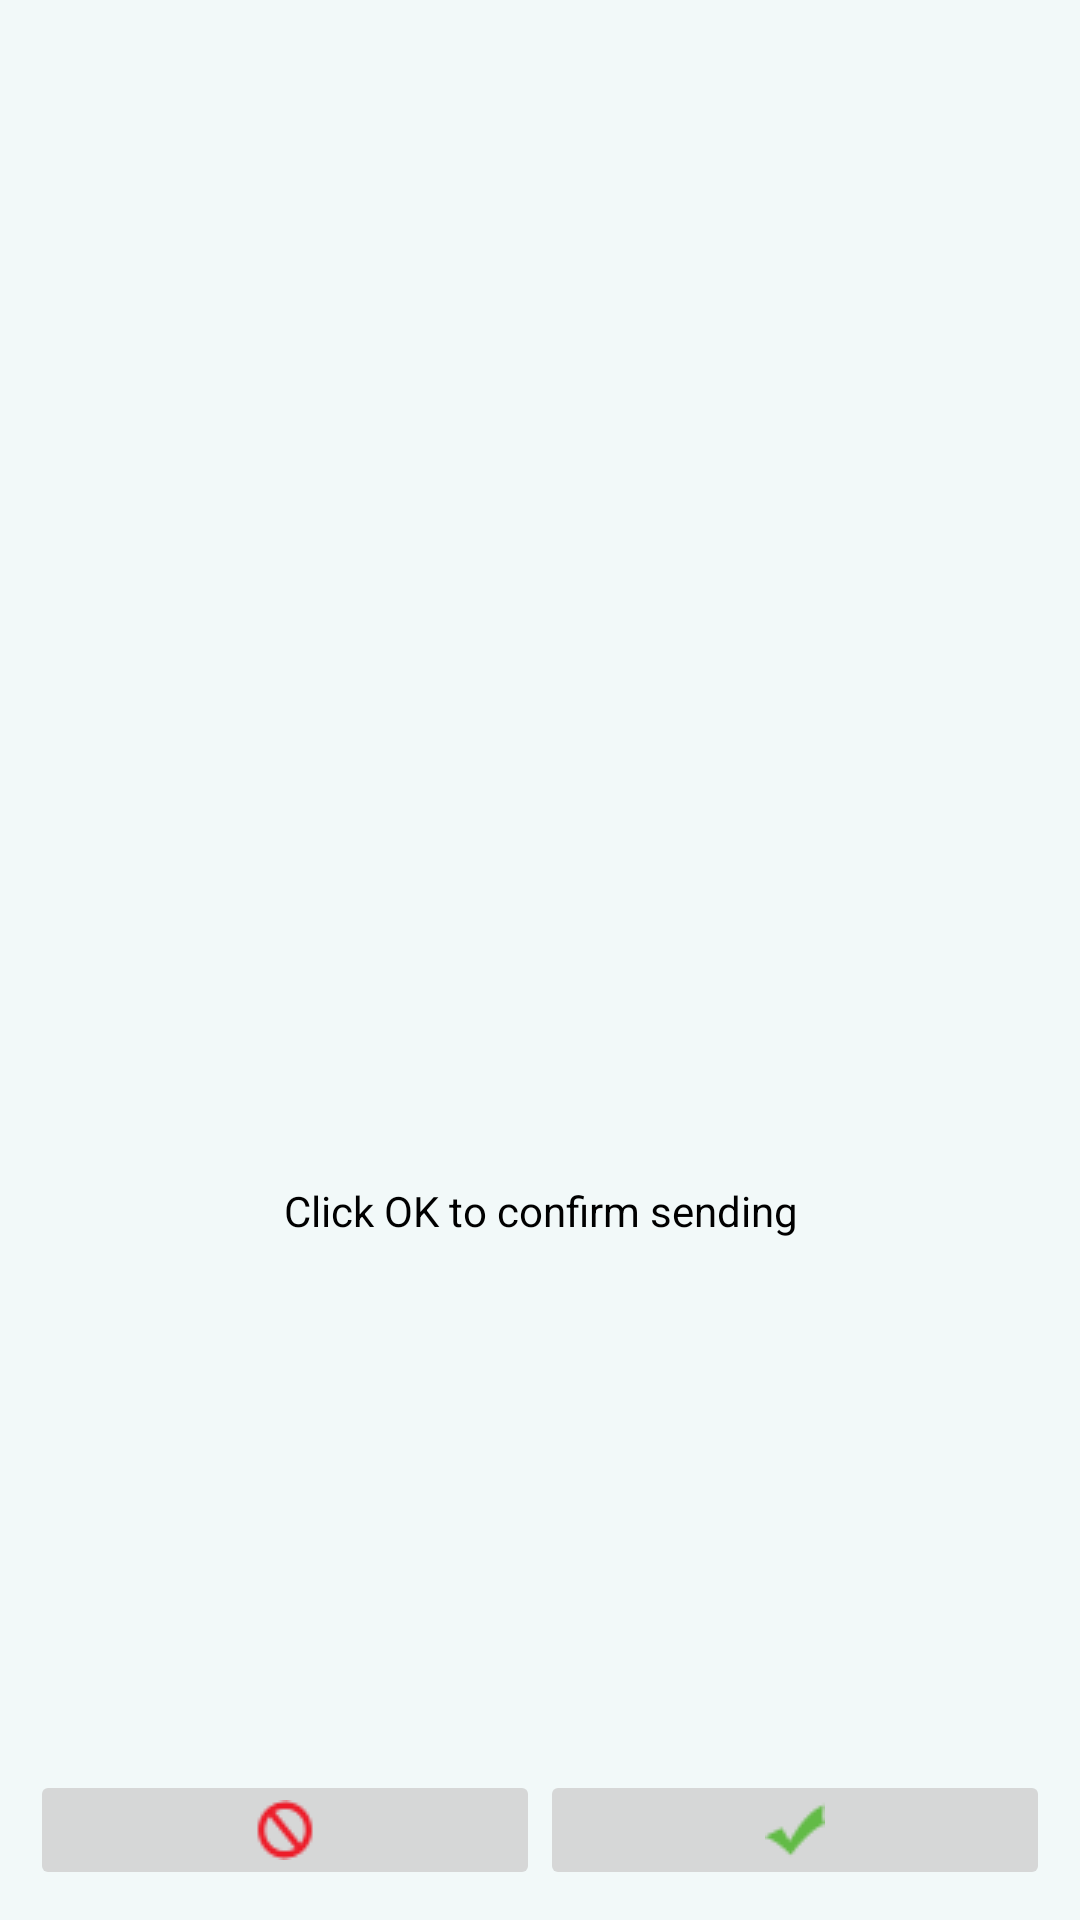

Here is an Android app screen rendered from its layout file. Give the layout XML and the strings, colors and styles it references.
<!-- AndroidManifest.xml: application theme MyTheme -->
<!-- res/layout/email_send_info_layout.xml -->
<?xml version="1.0" encoding="utf-8"?>
<LinearLayout xmlns:android="http://schemas.android.com/apk/res/android"
    android:layout_width="match_parent"
    android:layout_height="match_parent"
    android:orientation="vertical"
    android:layout_gravity="center"
    android:background="#f2f9f9">

    <LinearLayout
        android:layout_width="match_parent"
        android:layout_height="wrap_content"
        android:orientation="vertical"
        android:layout_weight="10"
        android:layout_gravity="center">
        <TextView
            android:id="@+id/txtEmailConfirms"
            android:layout_width="match_parent"
            android:layout_height="0dp"
            android:layout_weight="2"
            android:gravity="center"
            android:textSize="18sp"
            android:textColor="#000000"/>

        <TextView
            android:id="@+id/txtFilesCompressString"
            android:layout_width="match_parent"
            android:layout_height="0dp"
            android:layout_weight="3"
            android:gravity="center"
            android:textSize="18sp"
            android:textColor="#000000"/>

        <TextView
            android:id="@+id/txtFilesCompressString2"
            android:layout_width="match_parent"
            android:layout_height="0dp"
            android:layout_weight="6"
            android:gravity="center"
            android:textColor="#000000"
            android:layout_marginTop="20dp"
            android:text="@string/press_ok_confirm"/>
    </LinearLayout>


    <RelativeLayout
        android:layout_width="match_parent"
        android:layout_height="0dp"
        android:layout_weight="2"
        android:gravity="bottom">
        <LinearLayout
            android:layout_width="match_parent"
            android:layout_height="wrap_content"
            android:layout_margin="10dp"
            android:layout_alignParentBottom="true">
            <ImageButton
                android:id="@+id/cancelBtn"
                android:layout_width="0dp"
                android:layout_height="wrap_content"
                android:layout_weight="1"
                android:src="@drawable/del_btn"/>
            <ImageButton
                android:id="@+id/acceptBtn"
                android:layout_width="0dp"
                android:layout_height="wrap_content"
                android:layout_weight="1"
                android:src="@drawable/ok_btn"/>
        </LinearLayout>
    </RelativeLayout>


</LinearLayout>
<!-- resources referenced by this layout -->
<resources>
  <!-- drawable del_btn: png bitmap (drawable, 3241 bytes) -->
  <!-- drawable ok_btn: png bitmap (drawable, 3086 bytes) -->
  <string name="press_ok_confirm">Click OK to confirm sending</string>
  <style name="MyTheme" parent="MyTheme.Base">
      </style>
  <style name="MyTheme.Base" parent="Theme.AppCompat.Light.DarkActionBar">
          
          
          <item name="windowActionBar">true</item>
          
          
          <item name="colorPrimary">#FF8000</item>
          
          <item name="colorPrimaryDark">#CC6600</item>
          
          <item name="colorAccent">#009999</item>
          
      </style>
</resources>
